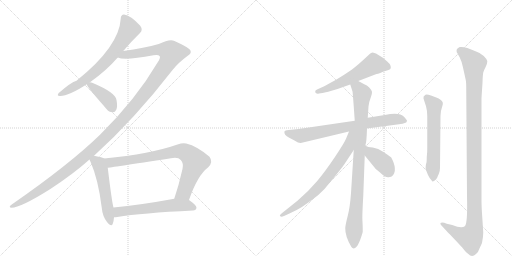
t = 0.00 s
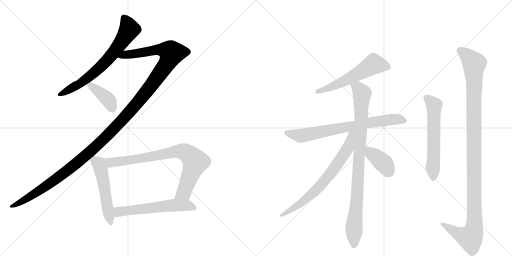
t = 2.18 s
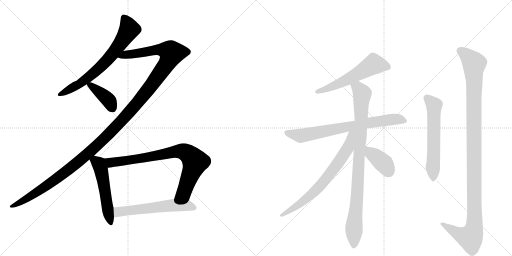
t = 4.37 s
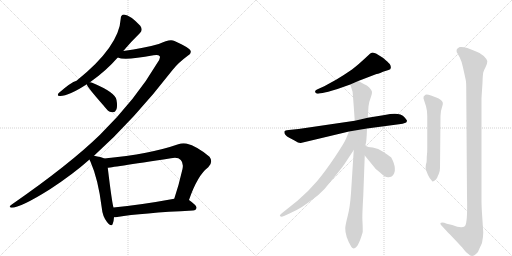
t = 6.55 s
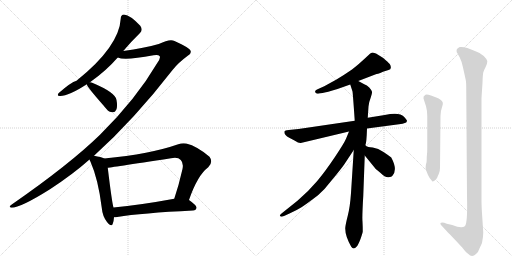
t = 8.73 s
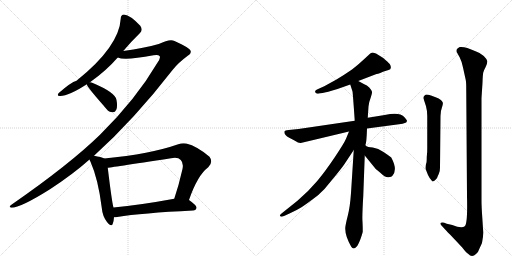
t = 10.92 s

The animated SVG that drew these frames (rendered in a browser with its animation timeline set to each time). Animation: 13 CSS @keyframes rules; one cycle of 10.92 s.

<svg version="1.1" viewBox="0 0 2048 1024" xmlns="http://www.w3.org/2000/svg">
  <g stroke="lightgray" stroke-dasharray="1,1" stroke-width="1" transform="scale(4, 4)">
    <line x1="0" y1="0" x2="256" y2="256"></line>
    <line x1="256" y1="0" x2="0" y2="256"></line>
    <line x1="128" y1="0" x2="128" y2="256"></line>
    <line x1="0" y1="128" x2="256" y2="128"></line>
    <line x1="256" y1="0" x2="512" y2="256"></line>
    <line x1="512" y1="0" x2="256" y2="256"></line>
    <line x1="384" y1="0" x2="384" y2="256"></line>
    <line x1="256" y1="128" x2="512" y2="128"></line>
  </g>
<g transform="scale(1, -1) translate(0, -850)">
   <style type="text/css">
    @keyframes keyframes0 {
      from {
       stroke: black;
       stroke-dashoffset: 687;
       stroke-width: 128;
       }
       69% {
       animation-timing-function: step-end;
       stroke: black;
       stroke-dashoffset: 0;
       stroke-width: 128;
       }
       to {
       stroke: black;
       stroke-width: 1024;
       }
       }
       #make-me-a-hanzi-animation-0 {
         animation: keyframes0 0.809082s both;
         animation-delay: 0.000000s;
         animation-timing-function: linear;
       }
    @keyframes keyframes1 {
      from {
       stroke: black;
       stroke-dashoffset: 1370;
       stroke-width: 128;
       }
       82% {
       animation-timing-function: step-end;
       stroke: black;
       stroke-dashoffset: 0;
       stroke-width: 128;
       }
       to {
       stroke: black;
       stroke-width: 1024;
       }
       }
       #make-me-a-hanzi-animation-1 {
         animation: keyframes1 1.364909s both;
         animation-delay: 0.809082s;
         animation-timing-function: linear;
       }
    @keyframes keyframes2 {
      from {
       stroke: black;
       stroke-dashoffset: 397;
       stroke-width: 128;
       }
       56% {
       animation-timing-function: step-end;
       stroke: black;
       stroke-dashoffset: 0;
       stroke-width: 128;
       }
       to {
       stroke: black;
       stroke-width: 1024;
       }
       }
       #make-me-a-hanzi-animation-2 {
         animation: keyframes2 0.573079s both;
         animation-delay: 2.173991s;
         animation-timing-function: linear;
       }
    @keyframes keyframes3 {
      from {
       stroke: black;
       stroke-dashoffset: 527;
       stroke-width: 128;
       }
       63% {
       animation-timing-function: step-end;
       stroke: black;
       stroke-dashoffset: 0;
       stroke-width: 128;
       }
       to {
       stroke: black;
       stroke-width: 1024;
       }
       }
       #make-me-a-hanzi-animation-3 {
         animation: keyframes3 0.678874s both;
         animation-delay: 2.747070s;
         animation-timing-function: linear;
       }
    @keyframes keyframes4 {
      from {
       stroke: black;
       stroke-dashoffset: 801;
       stroke-width: 128;
       }
       72% {
       animation-timing-function: step-end;
       stroke: black;
       stroke-dashoffset: 0;
       stroke-width: 128;
       }
       to {
       stroke: black;
       stroke-width: 1024;
       }
       }
       #make-me-a-hanzi-animation-4 {
         animation: keyframes4 0.901855s both;
         animation-delay: 3.425944s;
         animation-timing-function: linear;
       }
    @keyframes keyframes5 {
      from {
       stroke: black;
       stroke-dashoffset: 581;
       stroke-width: 128;
       }
       65% {
       animation-timing-function: step-end;
       stroke: black;
       stroke-dashoffset: 0;
       stroke-width: 128;
       }
       to {
       stroke: black;
       stroke-width: 1024;
       }
       }
       #make-me-a-hanzi-animation-5 {
         animation: keyframes5 0.722819s both;
         animation-delay: 4.327799s;
         animation-timing-function: linear;
       }
    @keyframes keyframes6 {
      from {
       stroke: black;
       stroke-dashoffset: 564;
       stroke-width: 128;
       }
       65% {
       animation-timing-function: step-end;
       stroke: black;
       stroke-dashoffset: 0;
       stroke-width: 128;
       }
       to {
       stroke: black;
       stroke-width: 1024;
       }
       }
       #make-me-a-hanzi-animation-6 {
         animation: keyframes6 0.708984s both;
         animation-delay: 5.050618s;
         animation-timing-function: linear;
       }
    @keyframes keyframes7 {
      from {
       stroke: black;
       stroke-dashoffset: 740;
       stroke-width: 128;
       }
       71% {
       animation-timing-function: step-end;
       stroke: black;
       stroke-dashoffset: 0;
       stroke-width: 128;
       }
       to {
       stroke: black;
       stroke-width: 1024;
       }
       }
       #make-me-a-hanzi-animation-7 {
         animation: keyframes7 0.852214s both;
         animation-delay: 5.759603s;
         animation-timing-function: linear;
       }
    @keyframes keyframes8 {
      from {
       stroke: black;
       stroke-dashoffset: 915;
       stroke-width: 128;
       }
       75% {
       animation-timing-function: step-end;
       stroke: black;
       stroke-dashoffset: 0;
       stroke-width: 128;
       }
       to {
       stroke: black;
       stroke-width: 1024;
       }
       }
       #make-me-a-hanzi-animation-8 {
         animation: keyframes8 0.994629s both;
         animation-delay: 6.611816s;
         animation-timing-function: linear;
       }
    @keyframes keyframes9 {
      from {
       stroke: black;
       stroke-dashoffset: 706;
       stroke-width: 128;
       }
       70% {
       animation-timing-function: step-end;
       stroke: black;
       stroke-dashoffset: 0;
       stroke-width: 128;
       }
       to {
       stroke: black;
       stroke-width: 1024;
       }
       }
       #make-me-a-hanzi-animation-9 {
         animation: keyframes9 0.824544s both;
         animation-delay: 7.606445s;
         animation-timing-function: linear;
       }
    @keyframes keyframes10 {
      from {
       stroke: black;
       stroke-dashoffset: 387;
       stroke-width: 128;
       }
       56% {
       animation-timing-function: step-end;
       stroke: black;
       stroke-dashoffset: 0;
       stroke-width: 128;
       }
       to {
       stroke: black;
       stroke-width: 1024;
       }
       }
       #make-me-a-hanzi-animation-10 {
         animation: keyframes10 0.564941s both;
         animation-delay: 8.430990s;
         animation-timing-function: linear;
       }
    @keyframes keyframes11 {
      from {
       stroke: black;
       stroke-dashoffset: 589;
       stroke-width: 128;
       }
       66% {
       animation-timing-function: step-end;
       stroke: black;
       stroke-dashoffset: 0;
       stroke-width: 128;
       }
       to {
       stroke: black;
       stroke-width: 1024;
       }
       }
       #make-me-a-hanzi-animation-11 {
         animation: keyframes11 0.729329s both;
         animation-delay: 8.995931s;
         animation-timing-function: linear;
       }
    @keyframes keyframes12 {
      from {
       stroke: black;
       stroke-dashoffset: 1158;
       stroke-width: 128;
       }
       79% {
       animation-timing-function: step-end;
       stroke: black;
       stroke-dashoffset: 0;
       stroke-width: 128;
       }
       to {
       stroke: black;
       stroke-width: 1024;
       }
       }
       #make-me-a-hanzi-animation-12 {
         animation: keyframes12 1.192383s both;
         animation-delay: 9.725260s;
         animation-timing-function: linear;
       }
</style>
<path d="M 493 646 Q 527 686 560 718 Q 573 730 561 747 Q 522 789 496 792 Q 483 791 483 776 Q 477 664 306 527 Q 284 521 235 478 Q 225 465 241 466 Q 275 466 347 513 L 360 521 Q 424 566 471 620 L 493 646 Z" fill="lightgray"></path> 
<path d="M 376 227 Q 536 371 691 571 Q 713 599 751 627 Q 767 637 762 647 Q 761 657 698 686 Q 680 696 635 674 Q 578 658 493 646 C 463 642 441 624 471 620 Q 498 607 614 629 Q 633 633 639 625 Q 643 618 629 598 Q 544 453 400 311 Q 279 193 47 32 Q 31 20 46 19 Q 82 19 200 93 Q 293 154 358 212 L 376 227 Z" fill="lightgray"></path> 
<path d="M 347 513 Q 347 504 415 427 Q 419 421 426 414 Q 436 401 450 401 Q 460 400 465 411 Q 471 423 466 450 Q 462 480 371 518 Q 365 521 360 521 C 343 523 343 523 347 513 Z" fill="lightgray"></path> 
<path d="M 417 216 Q 405 222 376 227 C 349 232 349 232 358 212 Q 359 208 362 203 Q 393 133 407 19 Q 410 -15 428 -38 Q 446 -60 451 -45 Q 455 -35 456 -19 L 454 20 Q 448 38 431 179 C 427 209 427 212 417 216 Z" fill="lightgray"></path> 
<path d="M 756 50 Q 790 149 833 181 Q 854 202 838 223 Q 789 265 745 276 Q 729 279 713 273 Q 602 234 417 216 C 387 213 401 175 431 179 Q 434 179 684 217 Q 712 223 723 210 Q 735 198 730 174 Q 715 108 697 55 C 688 27 746 22 756 50 Z" fill="lightgray"></path> 
<path d="M 456 -19 Q 462 -19 469 -18 Q 566 -2 772 8 Q 785 9 786 19 Q 787 28 756 50 C 739 63 727 60 697 55 Q 561 30 454 20 C 424 17 426 -21 456 -19 Z" fill="lightgray"></path> 
<path d="M 1433 526 L 1506 554 Q 1511 554 1521 558 L 1532 563 L 1554 570 Q 1570 574 1559 594 Q 1552 602 1533 618 L 1504 636 Q 1492 640 1489 640 L 1481 636 L 1455 612 Q 1442 599 1408 572 Q 1373 548 1346 532 L 1297 505 L 1268 492 Q 1258 488 1261 481 Q 1264 473 1276 476 L 1290 478 Q 1339 489 1364 499 L 1401 512 L 1433 526 Z" fill="lightgray"></path> 
<path d="M 1468 336 L 1596 353 Q 1613 355 1619 358 Q 1626 359 1628 366 Q 1628 370 1616 383 Q 1598 403 1539 390 L 1471 379 L 1419 367 L 1194 334 L 1155 330 Q 1139 328 1138 325 Q 1134 311 1157 299 L 1178 288 Q 1195 277 1203 278 L 1396 324 L 1468 336 Z" fill="lightgray"></path> 
<path d="M 1462 268 L 1462 272 Q 1466 276 1468 336 L 1471 379 L 1474 424 Q 1476 443 1483 460 Q 1489 476 1488 483 Q 1486 490 1477 500 Q 1468 509 1457 513 L 1433 526 C 1407 540 1392 541 1401 512 L 1410 484 Q 1411 482 1419 367 L 1415 250 L 1404 78 Q 1400 21 1391 -13 Q 1382 -48 1381 -62 Q 1380 -94 1405 -137 Q 1414 -151 1427 -136 Q 1433 -129 1442 -106 Q 1450 -83 1451 -76 Q 1451 -56 1450 -37 Q 1448 -19 1453 65 L 1459 228 L 1462 268 Z" fill="lightgray"></path> 
<path d="M 1396 324 L 1384 295 Q 1377 278 1339 221 Q 1300 163 1268 125 Q 1235 86 1191 48 L 1126 -4 Q 1116 -12 1121 -15 Q 1125 -19 1136 -14 L 1158 -4 Q 1185 8 1206 21 Q 1226 34 1272 69 Q 1299 92 1326 128 Q 1366 176 1378 194 L 1415 250 C 1475 341 1408 352 1396 324 Z" fill="lightgray"></path> 
<path d="M 1459 228 L 1503 174 Q 1505 173 1508 170 L 1520 160 Q 1543 138 1555 141 Q 1567 143 1569 146 Q 1592 170 1565 220 Q 1555 228 1534 242 Q 1513 258 1491 260 Q 1469 262 1466 265 Q 1463 268 1462 268 C 1438 286 1440 251 1459 228 Z" fill="lightgray"></path> 
<path d="M 1704 194 Q 1701 175 1704 170 L 1712 150 Q 1718 136 1729 125 Q 1730 122 1739 128 Q 1748 136 1749 140 Q 1750 144 1755 154 Q 1760 163 1760 179 L 1762 386 Q 1762 406 1768 421 Q 1773 436 1771 440 Q 1766 453 1745 460 L 1724 468 Q 1707 474 1702 471 Q 1691 464 1694 456 L 1704 425 Q 1709 407 1709 386 L 1709 258 Q 1709 239 1708 234 L 1707 222 Q 1707 197 1704 194 Z" fill="lightgray"></path> 
<path d="M 1787 -45 L 1777 -41 Q 1766 -38 1762 -42 Q 1761 -45 1764 -50 L 1777 -64 Q 1780 -68 1801 -89 L 1849 -140 Q 1864 -160 1871 -164 Q 1887 -182 1904 -166 Q 1913 -160 1917 -146 L 1928 -122 Q 1933 -97 1933 -80 L 1929 -18 Q 1926 24 1926 46 L 1926 458 L 1930 519 Q 1931 552 1933 560 Q 1935 568 1943 583 Q 1950 597 1949 606 Q 1947 614 1935 626 Q 1923 638 1902 645 Q 1860 665 1839 662 Q 1829 658 1827 652 Q 1825 643 1829 638 L 1839 620 Q 1846 607 1852 580 L 1863 530 Q 1865 522 1865 488 L 1868 65 Q 1871 -45 1859 -55 Q 1846 -65 1809 -50 L 1787 -45 Z" fill="lightgray"></path> 
      <clipPath id="make-me-a-hanzi-clip-0">
      <path d="M 493 646 Q 527 686 560 718 Q 573 730 561 747 Q 522 789 496 792 Q 483 791 483 776 Q 477 664 306 527 Q 284 521 235 478 Q 225 465 241 466 Q 275 466 347 513 L 360 521 Q 424 566 471 620 L 493 646 Z" fill="lightgray"></path>
      </clipPath>
      <path clip-path="url(#make-me-a-hanzi-clip-0)" d="M 496 778 L 517 732 L 448 631 L 355 541 L 314 511 L 245 475 " fill="none" id="make-me-a-hanzi-animation-0" stroke-dasharray="559 1118" stroke-linecap="round"></path>

      <clipPath id="make-me-a-hanzi-clip-1">
      <path d="M 376 227 Q 536 371 691 571 Q 713 599 751 627 Q 767 637 762 647 Q 761 657 698 686 Q 680 696 635 674 Q 578 658 493 646 C 463 642 441 624 471 620 Q 498 607 614 629 Q 633 633 639 625 Q 643 618 629 598 Q 544 453 400 311 Q 279 193 47 32 Q 31 20 46 19 Q 82 19 200 93 Q 293 154 358 212 L 376 227 Z" fill="lightgray"></path>
      </clipPath>
      <path clip-path="url(#make-me-a-hanzi-clip-1)" d="M 476 623 L 501 632 L 575 639 L 635 652 L 672 647 L 687 638 L 669 598 L 603 504 L 533 418 L 409 287 L 318 206 L 180 101 L 49 25 " fill="none" id="make-me-a-hanzi-animation-1" stroke-dasharray="1242 2484" stroke-linecap="round"></path>

      <clipPath id="make-me-a-hanzi-clip-2">
      <path d="M 347 513 Q 347 504 415 427 Q 419 421 426 414 Q 436 401 450 401 Q 460 400 465 411 Q 471 423 466 450 Q 462 480 371 518 Q 365 521 360 521 C 343 523 343 523 347 513 Z" fill="lightgray"></path>
      </clipPath>
      <path clip-path="url(#make-me-a-hanzi-clip-2)" d="M 355 514 L 434 450 L 451 415 " fill="none" id="make-me-a-hanzi-animation-2" stroke-dasharray="269 538" stroke-linecap="round"></path>

      <clipPath id="make-me-a-hanzi-clip-3">
      <path d="M 417 216 Q 405 222 376 227 C 349 232 349 232 358 212 Q 359 208 362 203 Q 393 133 407 19 Q 410 -15 428 -38 Q 446 -60 451 -45 Q 455 -35 456 -19 L 454 20 Q 448 38 431 179 C 427 209 427 212 417 216 Z" fill="lightgray"></path>
      </clipPath>
      <path clip-path="url(#make-me-a-hanzi-clip-3)" d="M 367 211 L 395 194 L 407 164 L 440 -39 " fill="none" id="make-me-a-hanzi-animation-3" stroke-dasharray="399 798" stroke-linecap="round"></path>

      <clipPath id="make-me-a-hanzi-clip-4">
      <path d="M 756 50 Q 790 149 833 181 Q 854 202 838 223 Q 789 265 745 276 Q 729 279 713 273 Q 602 234 417 216 C 387 213 401 175 431 179 Q 434 179 684 217 Q 712 223 723 210 Q 735 198 730 174 Q 715 108 697 55 C 688 27 746 22 756 50 Z" fill="lightgray"></path>
      </clipPath>
      <path clip-path="url(#make-me-a-hanzi-clip-4)" d="M 427 213 L 443 200 L 610 223 L 702 244 L 741 241 L 781 203 L 736 81 L 705 60 " fill="none" id="make-me-a-hanzi-animation-4" stroke-dasharray="673 1346" stroke-linecap="round"></path>

      <clipPath id="make-me-a-hanzi-clip-5">
      <path d="M 456 -19 Q 462 -19 469 -18 Q 566 -2 772 8 Q 785 9 786 19 Q 787 28 756 50 C 739 63 727 60 697 55 Q 561 30 454 20 C 424 17 426 -21 456 -19 Z" fill="lightgray"></path>
      </clipPath>
      <path clip-path="url(#make-me-a-hanzi-clip-5)" d="M 462 -12 L 474 3 L 693 30 L 753 29 L 776 19 " fill="none" id="make-me-a-hanzi-animation-5" stroke-dasharray="453 906" stroke-linecap="round"></path>

      <clipPath id="make-me-a-hanzi-clip-6">
      <path d="M 1433 526 L 1506 554 Q 1511 554 1521 558 L 1532 563 L 1554 570 Q 1570 574 1559 594 Q 1552 602 1533 618 L 1504 636 Q 1492 640 1489 640 L 1481 636 L 1455 612 Q 1442 599 1408 572 Q 1373 548 1346 532 L 1297 505 L 1268 492 Q 1258 488 1261 481 Q 1264 473 1276 476 L 1290 478 Q 1339 489 1364 499 L 1401 512 L 1433 526 Z" fill="lightgray"></path>
      </clipPath>
      <path clip-path="url(#make-me-a-hanzi-clip-6)" d="M 1551 583 L 1495 593 L 1387 531 L 1270 483 " fill="none" id="make-me-a-hanzi-animation-6" stroke-dasharray="436 872" stroke-linecap="round"></path>

      <clipPath id="make-me-a-hanzi-clip-7">
      <path d="M 1468 336 L 1596 353 Q 1613 355 1619 358 Q 1626 359 1628 366 Q 1628 370 1616 383 Q 1598 403 1539 390 L 1471 379 L 1419 367 L 1194 334 L 1155 330 Q 1139 328 1138 325 Q 1134 311 1157 299 L 1178 288 Q 1195 277 1203 278 L 1396 324 L 1468 336 Z" fill="lightgray"></path>
      </clipPath>
      <path clip-path="url(#make-me-a-hanzi-clip-7)" d="M 1144 321 L 1203 307 L 1554 371 L 1595 373 L 1620 366 " fill="none" id="make-me-a-hanzi-animation-7" stroke-dasharray="612 1224" stroke-linecap="round"></path>

      <clipPath id="make-me-a-hanzi-clip-8">
      <path d="M 1462 268 L 1462 272 Q 1466 276 1468 336 L 1471 379 L 1474 424 Q 1476 443 1483 460 Q 1489 476 1488 483 Q 1486 490 1477 500 Q 1468 509 1457 513 L 1433 526 C 1407 540 1392 541 1401 512 L 1410 484 Q 1411 482 1419 367 L 1415 250 L 1404 78 Q 1400 21 1391 -13 Q 1382 -48 1381 -62 Q 1380 -94 1405 -137 Q 1414 -151 1427 -136 Q 1433 -129 1442 -106 Q 1450 -83 1451 -76 Q 1451 -56 1450 -37 Q 1448 -19 1453 65 L 1459 228 L 1462 268 Z" fill="lightgray"></path>
      </clipPath>
      <path clip-path="url(#make-me-a-hanzi-clip-8)" d="M 1410 507 L 1438 492 L 1448 474 L 1416 -132 " fill="none" id="make-me-a-hanzi-animation-8" stroke-dasharray="787 1574" stroke-linecap="round"></path>

      <clipPath id="make-me-a-hanzi-clip-9">
      <path d="M 1396 324 L 1384 295 Q 1377 278 1339 221 Q 1300 163 1268 125 Q 1235 86 1191 48 L 1126 -4 Q 1116 -12 1121 -15 Q 1125 -19 1136 -14 L 1158 -4 Q 1185 8 1206 21 Q 1226 34 1272 69 Q 1299 92 1326 128 Q 1366 176 1378 194 L 1415 250 C 1475 341 1408 352 1396 324 Z" fill="lightgray"></path>
      </clipPath>
      <path clip-path="url(#make-me-a-hanzi-clip-9)" d="M 1413 320 L 1403 312 L 1392 257 L 1284 109 L 1218 49 L 1128 -12 " fill="none" id="make-me-a-hanzi-animation-9" stroke-dasharray="578 1156" stroke-linecap="round"></path>

      <clipPath id="make-me-a-hanzi-clip-10">
      <path d="M 1459 228 L 1503 174 Q 1505 173 1508 170 L 1520 160 Q 1543 138 1555 141 Q 1567 143 1569 146 Q 1592 170 1565 220 Q 1555 228 1534 242 Q 1513 258 1491 260 Q 1469 262 1466 265 Q 1463 268 1462 268 C 1438 286 1440 251 1459 228 Z" fill="lightgray"></path>
      </clipPath>
      <path clip-path="url(#make-me-a-hanzi-clip-10)" d="M 1468 258 L 1484 236 L 1531 200 L 1555 163 " fill="none" id="make-me-a-hanzi-animation-10" stroke-dasharray="259 518" stroke-linecap="round"></path>

      <clipPath id="make-me-a-hanzi-clip-11">
      <path d="M 1704 194 Q 1701 175 1704 170 L 1712 150 Q 1718 136 1729 125 Q 1730 122 1739 128 Q 1748 136 1749 140 Q 1750 144 1755 154 Q 1760 163 1760 179 L 1762 386 Q 1762 406 1768 421 Q 1773 436 1771 440 Q 1766 453 1745 460 L 1724 468 Q 1707 474 1702 471 Q 1691 464 1694 456 L 1704 425 Q 1709 407 1709 386 L 1709 258 Q 1709 239 1708 234 L 1707 222 Q 1707 197 1704 194 Z" fill="lightgray"></path>
      </clipPath>
      <path clip-path="url(#make-me-a-hanzi-clip-11)" d="M 1706 459 L 1736 425 L 1731 137 " fill="none" id="make-me-a-hanzi-animation-11" stroke-dasharray="461 922" stroke-linecap="round"></path>

      <clipPath id="make-me-a-hanzi-clip-12">
      <path d="M 1787 -45 L 1777 -41 Q 1766 -38 1762 -42 Q 1761 -45 1764 -50 L 1777 -64 Q 1780 -68 1801 -89 L 1849 -140 Q 1864 -160 1871 -164 Q 1887 -182 1904 -166 Q 1913 -160 1917 -146 L 1928 -122 Q 1933 -97 1933 -80 L 1929 -18 Q 1926 24 1926 46 L 1926 458 L 1930 519 Q 1931 552 1933 560 Q 1935 568 1943 583 Q 1950 597 1949 606 Q 1947 614 1935 626 Q 1923 638 1902 645 Q 1860 665 1839 662 Q 1829 658 1827 652 Q 1825 643 1829 638 L 1839 620 Q 1846 607 1852 580 L 1863 530 Q 1865 522 1865 488 L 1868 65 Q 1871 -45 1859 -55 Q 1846 -65 1809 -50 L 1787 -45 Z" fill="lightgray"></path>
      </clipPath>
      <path clip-path="url(#make-me-a-hanzi-clip-12)" d="M 1841 647 L 1869 627 L 1897 596 L 1897 -59 L 1881 -101 L 1835 -86 L 1770 -44 " fill="none" id="make-me-a-hanzi-animation-12" stroke-dasharray="1030 2060" stroke-linecap="round"></path>

</g>
</svg>
